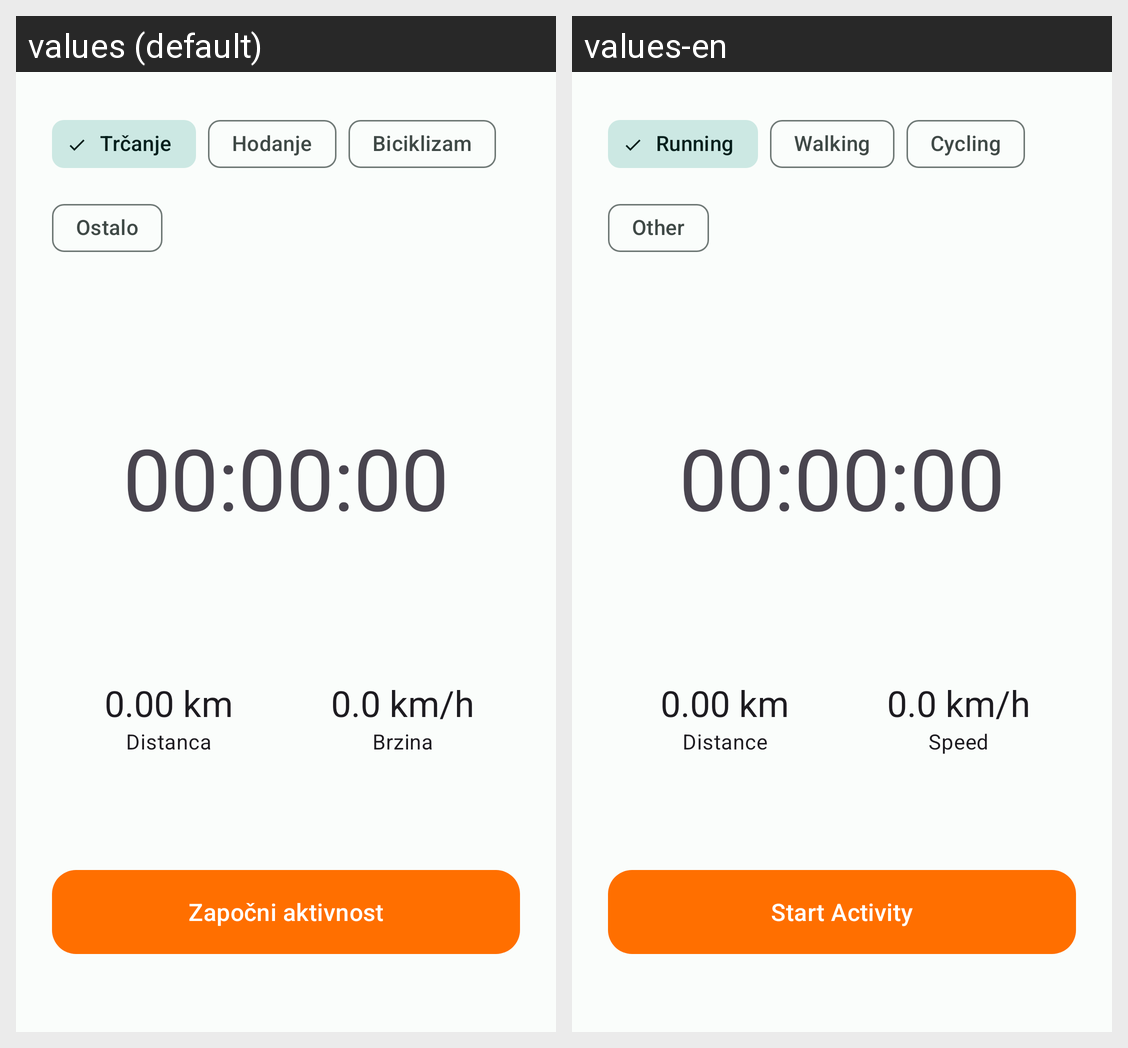

Locale-by-locale string values for the Android screen shown in this grid:
Android screen res/layout/fragment_home.xml rendered under 2 locales, left to right: values (default), values-en. Device: Nexus 5 (rendered at 1080×1920; each locale shown at half size, 540×960, under a caption strip naming it); theme Theme.FitnessTracker.
Strings drawn on this screen, with the default value and each locale's value (text and hints the layout hard-codes, and strings that could not be matched under every locale, appear in the picture but are not listed):

activity_running
  values: Trčanje
  values-en: Running

activity_walking
  values: Hodanje
  values-en: Walking

activity_cycling
  values: Biciklizam
  values-en: Cycling

activity_other
  values: Ostalo
  values-en: Other

label_distance
  values: Distanca
  values-en: Distance

label_speed
  values: Brzina
  values-en: Speed

action_start_activity
  values: Započni aktivnost
  values-en: Start Activity
